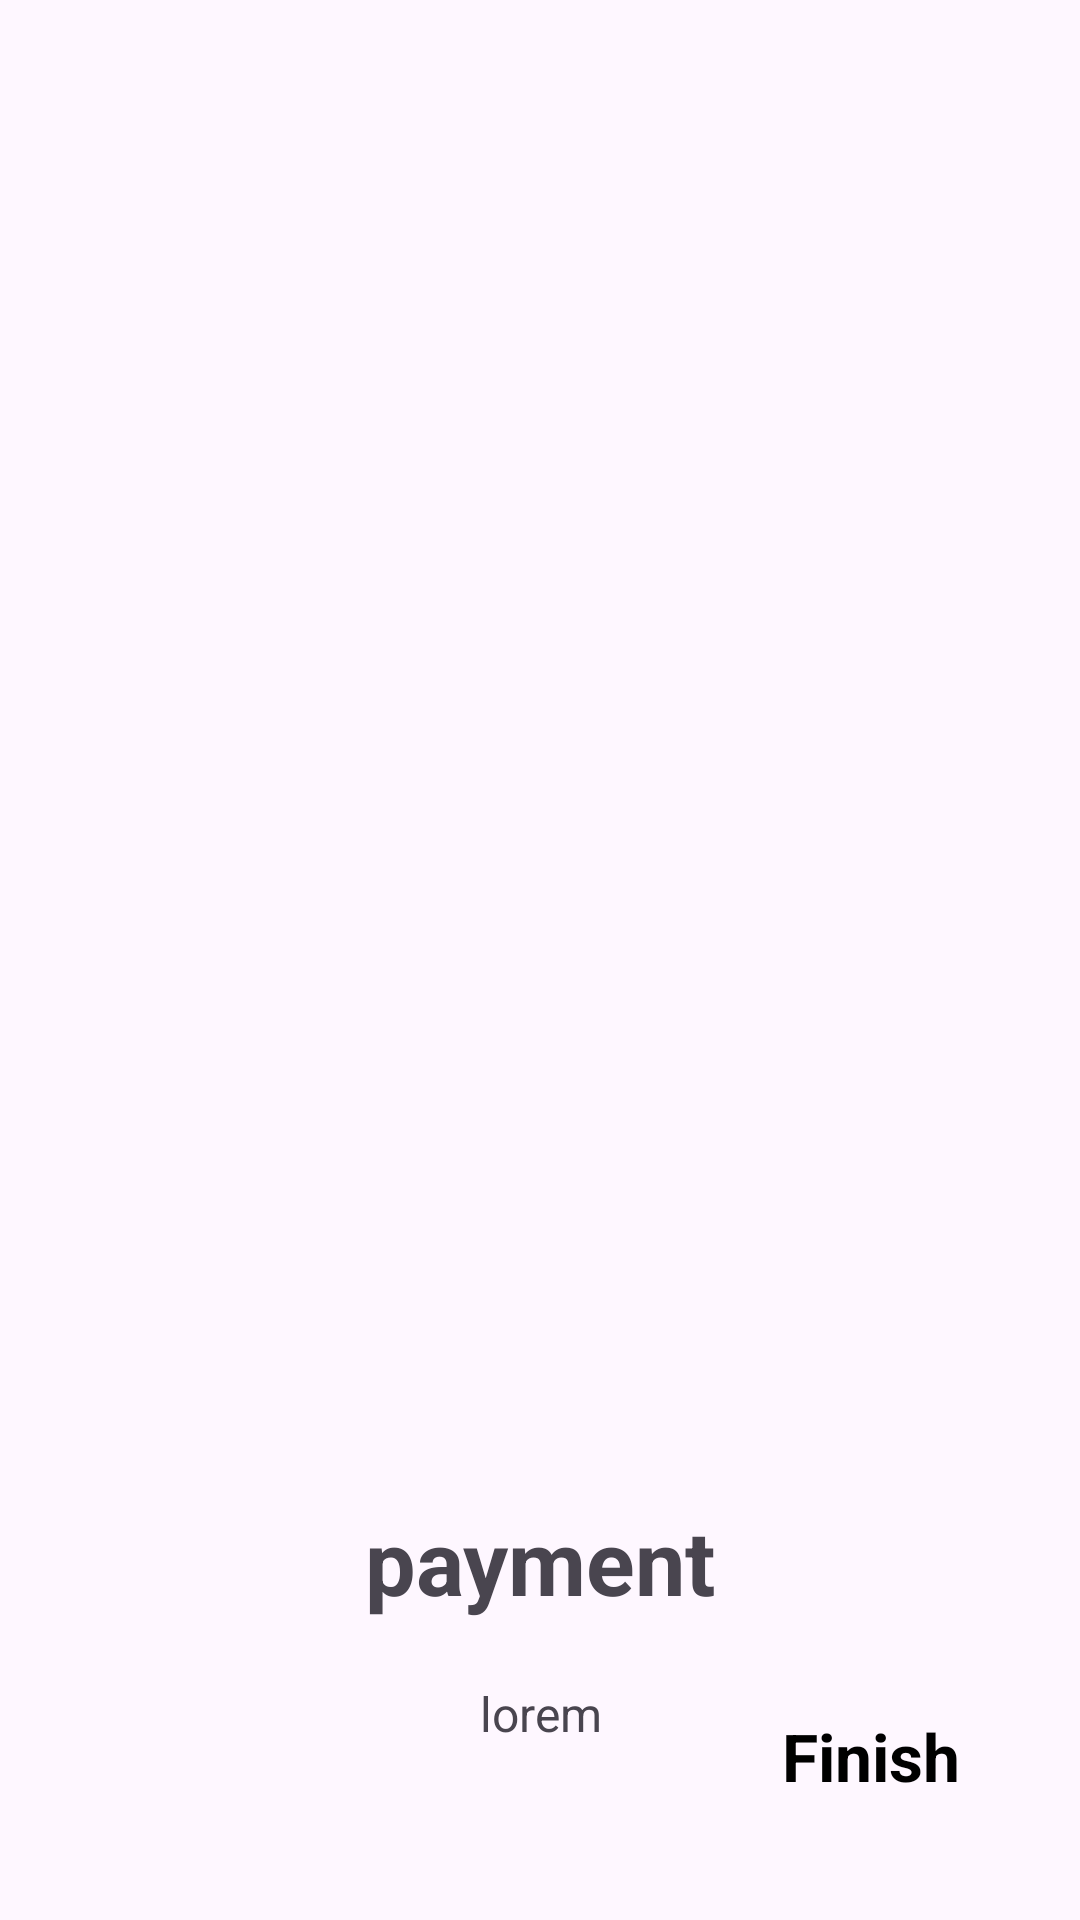

Layout XML and referenced resources for this Android screen:
<!-- AndroidManifest.xml: application theme Theme.Onb -->
<!-- res/layout/fragment_third.xml -->
<?xml version="1.0" encoding="utf-8"?>
<androidx.constraintlayout.widget.ConstraintLayout xmlns:android="http://schemas.android.com/apk/res/android"
    xmlns:tools="http://schemas.android.com/tools"
    android:layout_width="match_parent"
    android:layout_height="match_parent"
    xmlns:app="http://schemas.android.com/apk/res-auto"
    tools:context=".onboarding.screens.ThirdScreen">

    <ImageView
        android:id="@+id/imageView3"
        android:layout_width="300dp"
        android:layout_height="300dp"
        android:layout_marginTop="150dp"
        android:src="@drawable/ic_delivery"
        app:layout_constraintEnd_toEndOf="parent"
        app:layout_constraintStart_toStartOf="parent"
        app:layout_constraintTop_toTopOf="parent" />

    <TextView
        android:id="@+id/title3"
        android:layout_width="wrap_content"
        android:layout_height="wrap_content"
        android:layout_marginTop="50dp"
        android:text="payment"
        android:textSize="30sp"
        android:textStyle="bold"
        app:layout_constraintEnd_toEndOf="parent"
        app:layout_constraintStart_toStartOf="parent"
        app:layout_constraintTop_toBottomOf="@+id/imageView3" />

    <TextView
        android:id="@+id/description3"
        android:layout_width="0dp"
        android:layout_height="wrap_content"
        android:layout_marginStart="50dp"
        android:layout_marginTop="20dp"
        android:layout_marginEnd="50dp"
        android:gravity="center"
        android:text="lorem"
        android:textSize="16sp"
        app:layout_constraintEnd_toEndOf="parent"
        app:layout_constraintStart_toStartOf="parent"
        app:layout_constraintTop_toBottomOf="@+id/title3" />

    <TextView
        android:id="@+id/finish"
        android:layout_width="wrap_content"
        android:layout_height="wrap_content"
        android:layout_marginEnd="40dp"
        android:layout_marginBottom="40dp"
        android:text="Finish"
        android:textColor="@color/black"
        android:textSize="22sp"
        android:textStyle="bold"
        app:layout_constraintBottom_toBottomOf="parent"
        app:layout_constraintEnd_toEndOf="parent" />

</androidx.constraintlayout.widget.ConstraintLayout>
<!-- resources referenced by this layout -->
<resources>
  <style name="Theme.Onb" parent="Base.Theme.Onb" />
  <style name="Base.Theme.Onb" parent="Theme.Material3.DayNight.NoActionBar">
          
          
      </style>
  <!-- not gathered from this repository: default colours our renderer supplied (Android Studio template values) -->
  <color name="black">#FF000000</color>
</resources>
